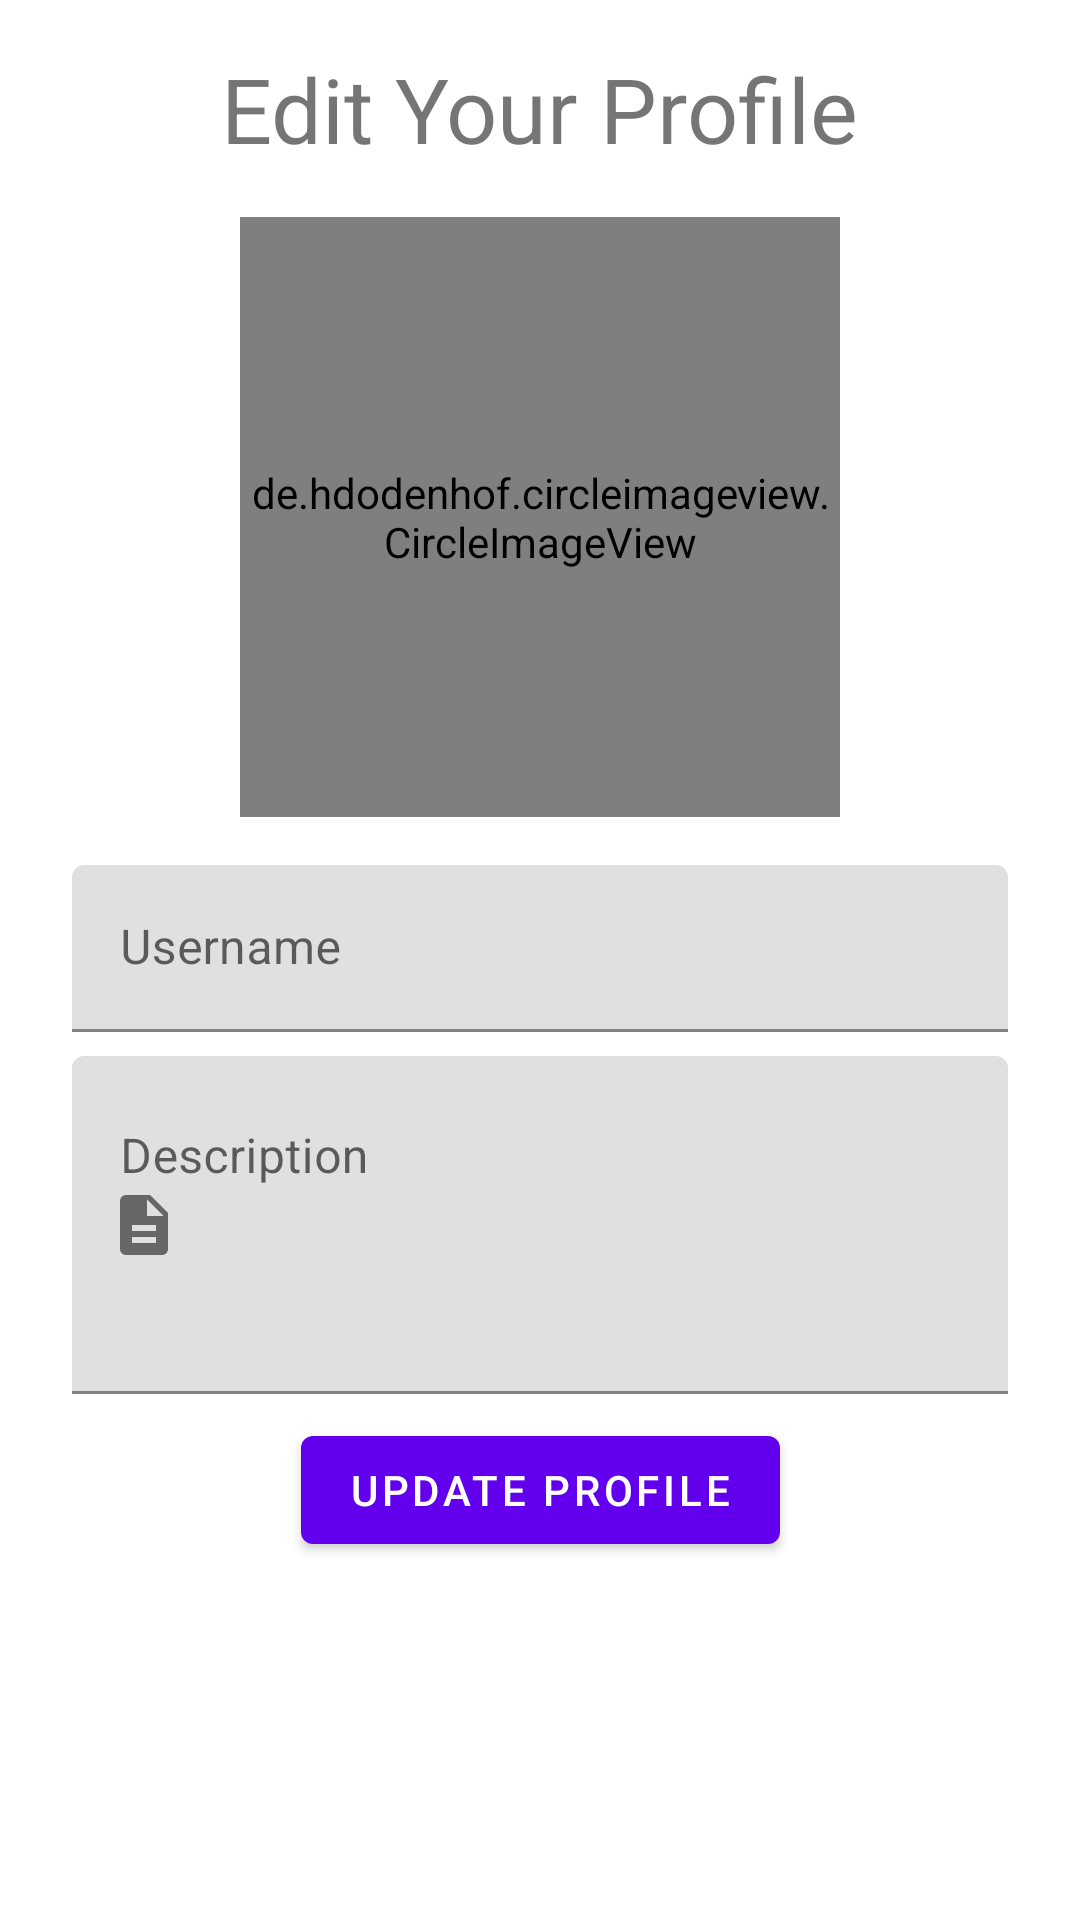

Here is an Android app screen rendered from its layout file. Give the layout XML and the strings, colors and styles it references.
<!-- AndroidManifest.xml: application theme Theme.SocialNetwork -->
<!-- res/layout/fragment_settings.xml -->
<?xml version="1.0" encoding="utf-8"?>
<androidx.constraintlayout.widget.ConstraintLayout
    xmlns:android="http://schemas.android.com/apk/res/android"
    xmlns:app="http://schemas.android.com/apk/res-auto"
    xmlns:tools="http://schemas.android.com/tools"
    android:id="@+id/settingsFragmentRootLayout"
    android:layout_width="match_parent"
    android:layout_height="match_parent">

    <com.google.android.material.textview.MaterialTextView
        android:id="@+id/materialTextView"
        android:layout_width="wrap_content"
        android:layout_height="wrap_content"
        android:layout_marginTop="16dp"
        android:text="@string/edit_your_profile"
        android:textSize="30sp"
        app:layout_constraintEnd_toEndOf="parent"
        app:layout_constraintStart_toStartOf="parent"
        app:layout_constraintTop_toTopOf="parent" />


    <de.hdodenhof.circleimageview.CircleImageView
        android:id="@+id/ivProfileImage"
        android:layout_width="200dp"
        android:layout_height="200dp"
        android:layout_marginTop="16dp"
        app:layout_constraintEnd_toEndOf="parent"
        app:layout_constraintHorizontal_bias="0.5"
        app:layout_constraintStart_toStartOf="parent"
        app:layout_constraintTop_toBottomOf="@+id/materialTextView" />

    <com.google.android.material.textfield.TextInputLayout
        android:id="@+id/tilUsername"
        android:layout_width="match_parent"
        android:layout_height="wrap_content"
        android:layout_marginStart="24dp"
        android:hint="@string/username"
        android:layout_marginEnd="24dp"
        android:layout_marginTop="16dp"
        app:layout_constraintEnd_toEndOf="parent"
        app:layout_constraintStart_toStartOf="parent"
        app:layout_constraintTop_toBottomOf="@+id/ivProfileImage"
        app:startIconDrawable="@drawable/ic_person">

        <com.google.android.material.textfield.TextInputEditText
            android:id="@+id/etUsername"
            android:layout_width="match_parent"
            android:layout_height="match_parent"
            android:maxLength="12"
            android:ems="15"
            android:textColor="@android:color/white" />

    </com.google.android.material.textfield.TextInputLayout>

    <com.google.android.material.textfield.TextInputLayout
        android:id="@+id/tilDescription"
        android:layout_width="match_parent"
        android:layout_height="wrap_content"
        android:layout_marginStart="24dp"
        android:layout_marginTop="8dp"
        android:layout_marginEnd="24dp"
        android:hint="@string/description"
        app:layout_constraintEnd_toEndOf="parent"
        app:layout_constraintStart_toStartOf="parent"
        app:layout_constraintTop_toBottomOf="@+id/tilUsername"
        app:startIconDrawable="@drawable/ic_description">

        <com.google.android.material.textfield.TextInputEditText
            android:id="@+id/etDescription"
            android:layout_width="match_parent"
            android:layout_height="match_parent"
            android:gravity="top|start"
            android:inputType="textMultiLine"
            android:lines="4"
            android:ems="15"
            android:maxLength="200"
            android:maxLines="4"
            android:textColor="@android:color/white" />

    </com.google.android.material.textfield.TextInputLayout>

    <com.google.android.material.button.MaterialButton
        android:id="@+id/btnUpdateProfile"
        android:layout_width="wrap_content"
        android:layout_height="wrap_content"
        android:layout_marginTop="8dp"
        android:text="@string/update_profile"
        app:layout_constraintEnd_toEndOf="parent"
        app:layout_constraintStart_toStartOf="parent"
        app:layout_constraintTop_toBottomOf="@+id/tilDescription" />



    <ProgressBar
        android:id="@+id/settingsProgressBar"
        android:layout_width="wrap_content"
        android:layout_height="wrap_content"
        android:layout_marginEnd="8dp"
        android:visibility="invisible"
        app:layout_constraintBottom_toBottomOf="@+id/btnUpdateProfile"
        app:layout_constraintEnd_toStartOf="@+id/btnUpdateProfile"
        app:layout_constraintTop_toTopOf="@+id/btnUpdateProfile" />

</androidx.constraintlayout.widget.ConstraintLayout>
<!-- resources referenced by this layout -->
<resources>
  <!-- drawable ic_description (drawable) -->
  <vector android:height="24dp" android:tint="#AEAEAE"
      android:viewportHeight="24" android:viewportWidth="24"
      android:width="24dp" xmlns:android="http://schemas.android.com/apk/res/android">
      <path android:fillColor="@android:color/white" android:pathData="M14,2L6,2c-1.1,0 -1.99,0.9 -1.99,2L4,20c0,1.1 0.89,2 1.99,2L18,22c1.1,0 2,-0.9 2,-2L20,8l-6,-6zM16,18L8,18v-2h8v2zM16,14L8,14v-2h8v2zM13,9L13,3.5L18.5,9L13,9z"/>
  </vector>
  <string name="description">Description</string>
  <string name="edit_your_profile">Edit Your Profile</string>
  <string name="update_profile">Update profile</string>
  <string name="username">Username</string>
  <style name="Theme.SocialNetwork" parent="Theme.MaterialComponents.DayNight.DarkActionBar">
          
          <item name="colorPrimary">@color/purple_500</item>
          <item name="colorPrimaryVariant">@color/purple_700</item>
          <item name="colorOnPrimary">@color/white</item>
          
          <item name="colorSecondary">@color/teal_200</item>
          <item name="colorSecondaryVariant">@color/teal_700</item>
          <item name="colorOnSecondary">@color/black</item>
          
          <item name="android:statusBarColor" tools:targetApi="l">?attr/colorPrimaryVariant</item>
          
      </style>
  <color name="purple_500">#FF6200EE</color>
  <color name="purple_700">#FF3700B3</color>
  <color name="white">#FFFFFFFF</color>
  <color name="teal_200">#FF03DAC5</color>
  <color name="teal_700">#FF018786</color>
  <color name="black">#FF000000</color>
</resources>
